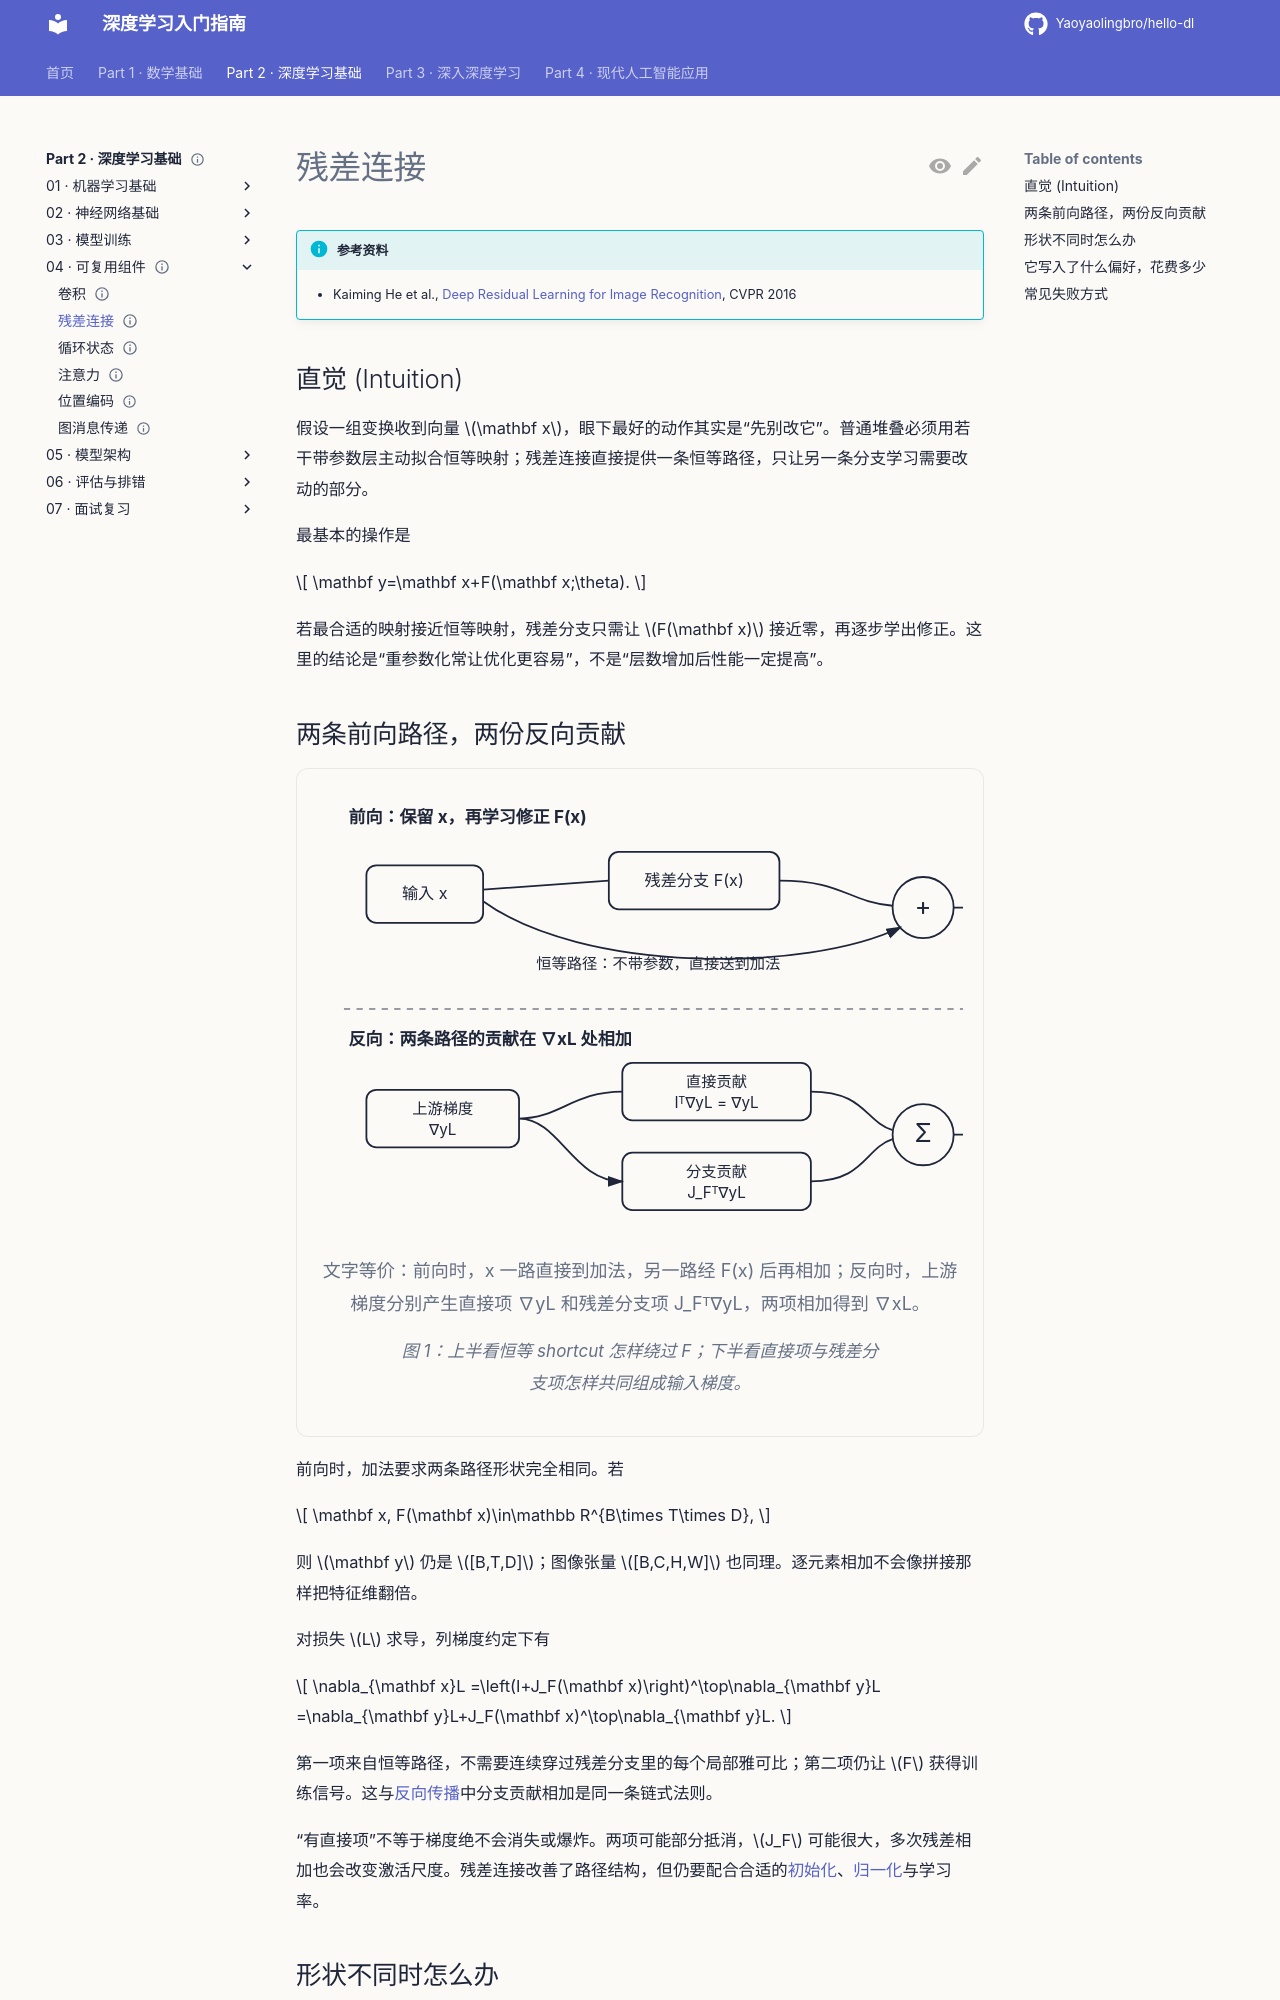

repository: Yaoyaolingbro/hello-dl · page: 02-deep-learning/04-components/residual-connections/index.html · generator: mkdocs

---
level: intermediate
roles:
  - core
  - interview
prerequisites:
  - 反向传播
  - 归一化
estimated_time: 30min
status: complete
---

# 残差连接

!!! info "参考资料"
    - Kaiming He et al., [Deep Residual Learning for Image Recognition](https://openaccess.thecvf.com/content_cvpr_2016/html/He_Deep_Residual_Learning_CVPR_2016_paper.html), CVPR 2016

## 直觉 (Intuition)

假设一组变换收到向量 $\mathbf x$，眼下最好的动作其实是“先别改它”。普通堆叠必须用若干带参数层主动拟合恒等映射；残差连接直接提供一条恒等路径，只让另一条分支学习需要改动的部分。

最基本的操作是

$$
\mathbf y=\mathbf x+F(\mathbf x;\theta).
$$

若最合适的映射接近恒等映射，残差分支只需让 $F(\mathbf x)$ 接近零，再逐步学出修正。这里的结论是“重参数化常让优化更容易”，不是“层数增加后性能一定提高”。
